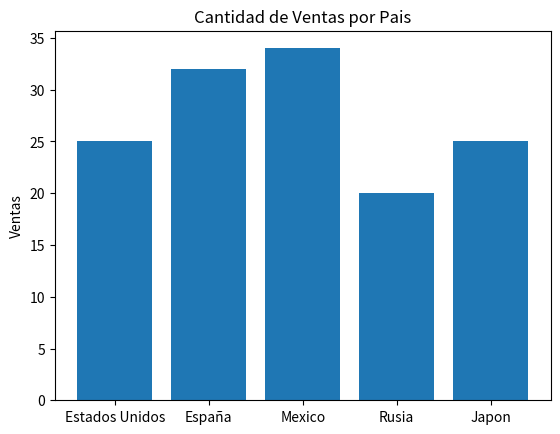

Source code (Python):
import matplotlib
import matplotlib.pyplot as plt
import numpy as np

def graficarMensual(denuncias: list) -> None:
    
    denunciasMes: dict = {'Enero': 0, 'Febrero': 0, 'Marzo': 0,
                          'Abril': 0, 'Mayo': 0, 'Junio': 0,
                          'Julio': 0, 'Agosto':0, 'Septiembre': 0,
                          'Octubre':0, 'Noviembre':0, 'Diciembre': 0}
    #tomar el mes del timestamp
    #dt_object = datetime.fromtimestamp(ts_11).month

    pass

#Definimos una lista con paises como string
paises = ['Estados Unidos', 'España', 'Mexico', 'Rusia', 'Japon']
#Definimos una lista con ventas como entero
ventas = [25, 32, 34, 20, 25]

fig, ax = plt.subplots()
#Colocamos una etiqueta en el eje Y
ax.set_ylabel('Ventas')
#Colocamos una etiqueta en el eje X
ax.set_title('Cantidad de Ventas por Pais')

#Creamos la grafica de barras utilizando 'paises' como eje X y 'ventas' como eje y.
plt.bar(paises, ventas)
plt.savefig('barras_simple.png')
#Finalmente mostramos la grafica con el metodo show()
plt.show()